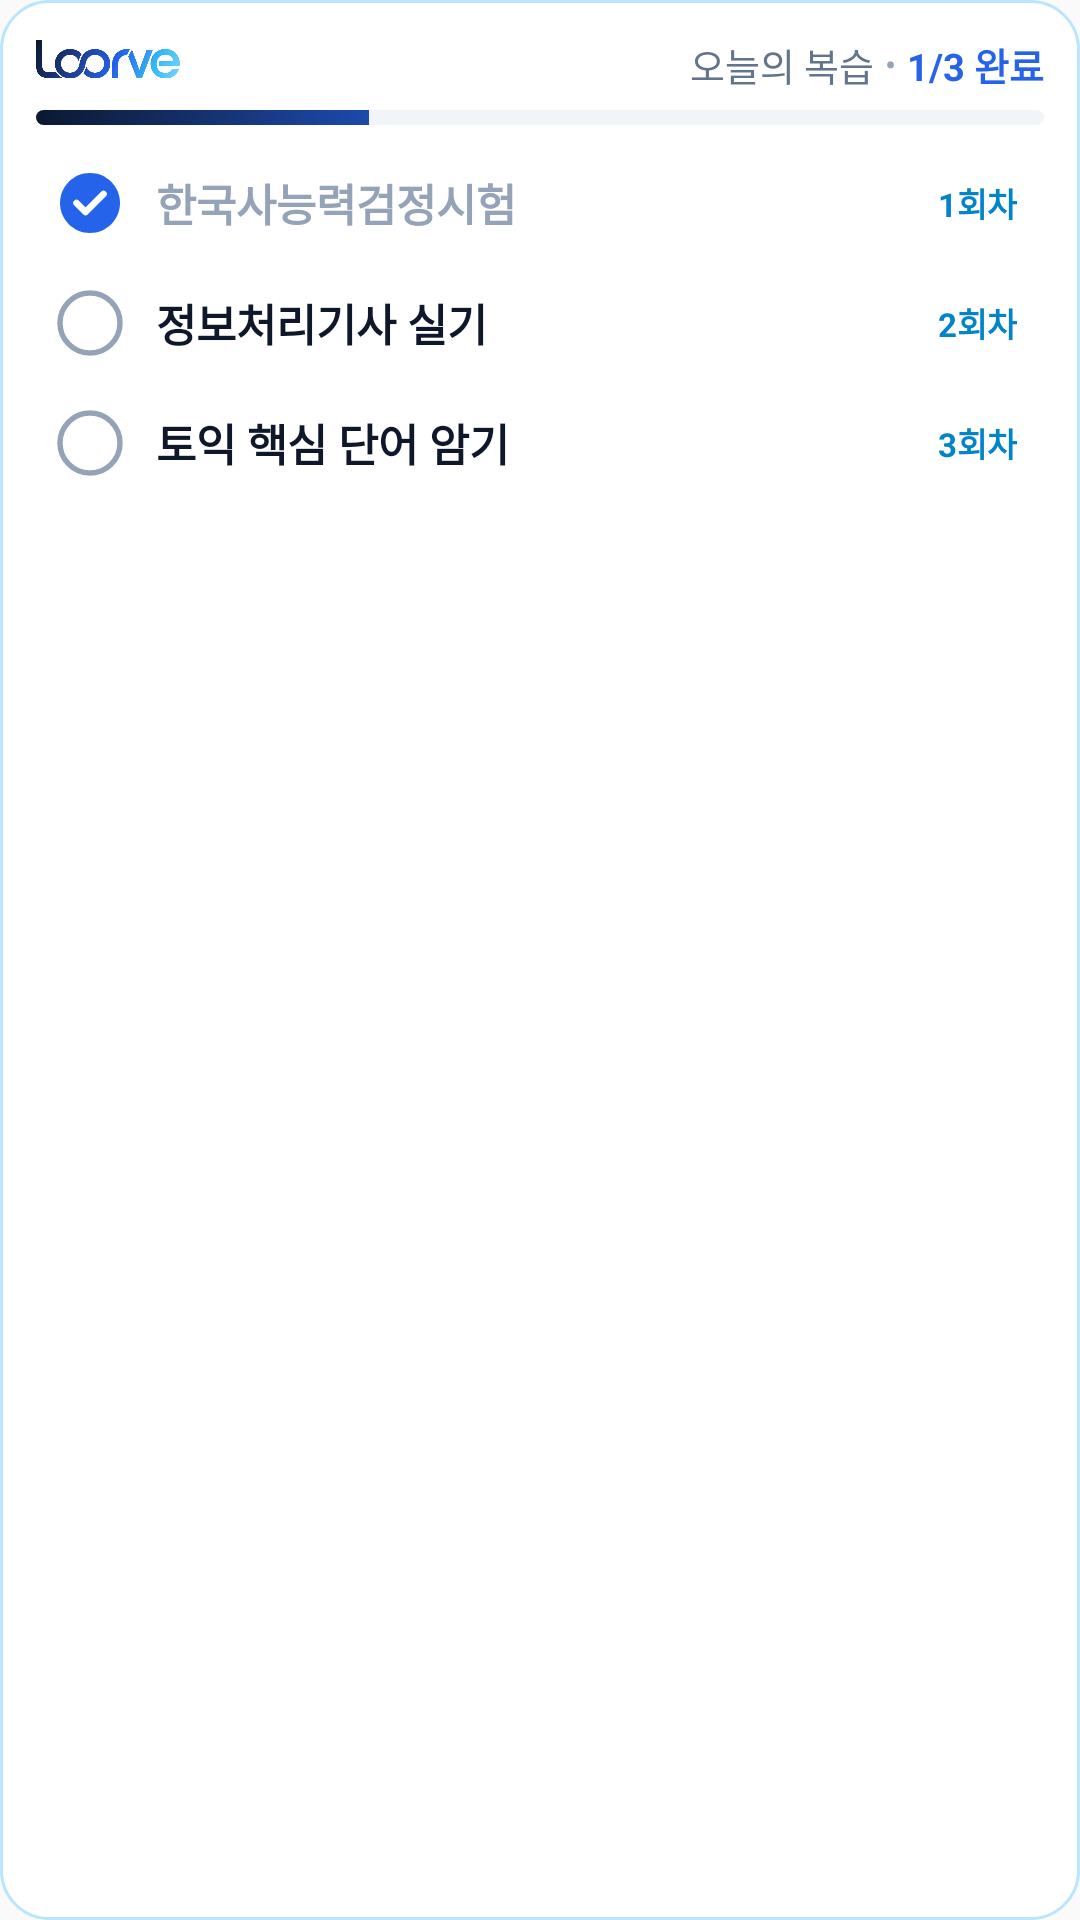

Reconstruct the res/layout file that produces this screen, plus the resources it refers to.
<!-- AndroidManifest.xml: application theme Theme.Loorve -->
<!-- res/layout/widget_today_review_preview.xml -->
<?xml version="1.0" encoding="utf-8"?>
<LinearLayout xmlns:android="http://schemas.android.com/apk/res/android"
    android:layout_width="match_parent"
    android:layout_height="match_parent"
    android:background="@drawable/widget_bg"
    android:orientation="vertical"
    android:padding="12dp">

    
    <LinearLayout
        android:layout_width="match_parent"
        android:layout_height="wrap_content"
        android:gravity="center_vertical"
        android:orientation="horizontal">

        
        <ImageView
            android:layout_width="48dp"
            android:layout_height="16dp"
            android:adjustViewBounds="true"
            android:scaleType="fitStart"
            android:src="@drawable/loorve_wordmark" />

        
        <FrameLayout
            android:layout_width="0dp"
            android:layout_height="1dp"
            android:layout_weight="1" />

        
        <LinearLayout
            android:layout_width="wrap_content"
            android:layout_height="wrap_content"
            android:gravity="center_vertical|end"
            android:orientation="horizontal">

            <TextView
                android:layout_width="wrap_content"
                android:layout_height="wrap_content"
                android:ellipsize="end"
                android:maxLines="1"
                android:text="오늘의 복습"
                android:textColor="#64748B"
                android:textSize="12.5sp" />

            <TextView
                android:layout_width="wrap_content"
                android:layout_height="wrap_content"
                android:paddingHorizontal="1dp"
                android:text=" • "
                android:textColor="#94A3B8"
                android:textSize="11sp" />

            <TextView
                android:layout_width="wrap_content"
                android:layout_height="wrap_content"
                android:text="1/3 완료"
                android:textColor="#2563EB"
                android:textSize="12.5sp"
                android:textStyle="bold" />
        </LinearLayout>
    </LinearLayout>

    
    <ProgressBar
        style="?android:attr/progressBarStyleHorizontal"
        android:layout_width="match_parent"
        android:layout_height="5dp"
        android:layout_marginTop="6dp"
        android:layout_marginBottom="6dp"
        android:max="100"
        android:progress="33"
        android:progressDrawable="@drawable/widget_progress_bar" />

    
    <LinearLayout
        android:layout_width="match_parent"
        android:layout_height="wrap_content"
        android:orientation="vertical">

        
        <LinearLayout
            android:layout_width="match_parent"
            android:layout_height="40dp"
            android:gravity="center_vertical"
            android:orientation="horizontal"
            android:paddingHorizontal="4dp"
            android:paddingVertical="2dp">

            <ImageView
                android:layout_width="28dp"
                android:layout_height="28dp"
                android:padding="2dp"
                android:src="@drawable/widget_checkbox_checked" />

            <TextView
                android:layout_width="0dp"
                android:layout_height="wrap_content"
                android:layout_marginStart="8dp"
                android:layout_weight="1"
                android:ellipsize="end"
                android:maxLines="1"
                android:text="한국사능력검정시험"
                android:textColor="#94A3B8"
                android:textSize="14.5sp"
                android:textStyle="bold" />

            <TextView
                android:layout_width="wrap_content"
                android:layout_height="wrap_content"
                android:layout_marginStart="6dp"
                android:background="@drawable/widget_badge_bg"
                android:paddingHorizontal="5dp"
                android:paddingVertical="2dp"
                android:text="1회차"
                android:textColor="#0284C7"
                android:textSize="11sp"
                android:textStyle="bold" />
        </LinearLayout>

        
        <LinearLayout
            android:layout_width="match_parent"
            android:layout_height="40dp"
            android:gravity="center_vertical"
            android:orientation="horizontal"
            android:paddingHorizontal="4dp"
            android:paddingVertical="2dp">

            <ImageView
                android:layout_width="28dp"
                android:layout_height="28dp"
                android:padding="2dp"
                android:src="@drawable/widget_checkbox_unchecked" />

            <TextView
                android:layout_width="0dp"
                android:layout_height="wrap_content"
                android:layout_marginStart="8dp"
                android:layout_weight="1"
                android:ellipsize="end"
                android:maxLines="1"
                android:text="정보처리기사 실기"
                android:textColor="#0F172A"
                android:textSize="14.5sp"
                android:textStyle="bold" />

            <TextView
                android:layout_width="wrap_content"
                android:layout_height="wrap_content"
                android:layout_marginStart="6dp"
                android:background="@drawable/widget_badge_bg"
                android:paddingHorizontal="5dp"
                android:paddingVertical="2dp"
                android:text="2회차"
                android:textColor="#0284C7"
                android:textSize="11sp"
                android:textStyle="bold" />
        </LinearLayout>

        
        <LinearLayout
            android:layout_width="match_parent"
            android:layout_height="40dp"
            android:gravity="center_vertical"
            android:orientation="horizontal"
            android:paddingHorizontal="4dp"
            android:paddingVertical="2dp">

            <ImageView
                android:layout_width="28dp"
                android:layout_height="28dp"
                android:padding="2dp"
                android:src="@drawable/widget_checkbox_unchecked" />

            <TextView
                android:layout_width="0dp"
                android:layout_height="wrap_content"
                android:layout_marginStart="8dp"
                android:layout_weight="1"
                android:ellipsize="end"
                android:maxLines="1"
                android:text="토익 핵심 단어 암기"
                android:textColor="#0F172A"
                android:textSize="14.5sp"
                android:textStyle="bold" />

            <TextView
                android:layout_width="wrap_content"
                android:layout_height="wrap_content"
                android:layout_marginStart="6dp"
                android:background="@drawable/widget_badge_bg"
                android:paddingHorizontal="5dp"
                android:paddingVertical="2dp"
                android:text="3회차"
                android:textColor="#0284C7"
                android:textSize="11sp"
                android:textStyle="bold" />
        </LinearLayout>

    </LinearLayout>

</LinearLayout>
<!-- resources referenced by this layout -->
<resources>
  <!-- drawable loorve_wordmark: png bitmap (drawable, 18310 bytes) -->
  <!-- drawable widget_bg (drawable) -->
  <?xml version="1.0" encoding="utf-8"?>
  <shape xmlns:android="http://schemas.android.com/apk/res/android"
      android:shape="rectangle">
      <solid android:color="#FFFFFF" />
      <corners android:radius="16dp" />
      <stroke
          android:width="1dp"
          android:color="#BAE6FD" />
  </shape>
  <!-- drawable widget_checkbox_checked (drawable) -->
  <?xml version="1.0" encoding="utf-8"?>
  <vector xmlns:android="http://schemas.android.com/apk/res/android"
      android:width="24dp"
      android:height="24dp"
      android:viewportWidth="24"
      android:viewportHeight="24">
      <path
          android:fillColor="#2563EB"
          android:pathData="M12,2 C6.48,2 2,6.48 2,12 C2,17.52 6.48,22 12,22 C17.52,22 22,17.52 22,12 C22,6.48 17.52,2 12,2 Z" />
      <path
          android:strokeColor="#FFFFFF"
          android:strokeWidth="2.2"
          android:strokeLineCap="round"
          android:strokeLineJoin="round"
          android:pathData="M7.5,12 L10.5,15 L16.5,9" />
  </vector>
  <!-- drawable widget_checkbox_unchecked (drawable) -->
  <?xml version="1.0" encoding="utf-8"?>
  <vector xmlns:android="http://schemas.android.com/apk/res/android"
      android:width="24dp"
      android:height="24dp"
      android:viewportWidth="24"
      android:viewportHeight="24">
      <path
          android:strokeColor="#94A3B8"
          android:strokeWidth="1.8"
          android:pathData="M12,2 C6.48,2 2,6.48 2,12 C2,17.52 6.48,22 12,22 C17.52,22 22,17.52 22,12 C22,6.48 17.52,2 12,2 Z" />
  </vector>
  <!-- drawable widget_progress_bar (drawable) -->
  <?xml version="1.0" encoding="utf-8"?>
  <layer-list xmlns:android="http://schemas.android.com/apk/res/android">
      <item android:id="@android:id/background">
          <shape>
              <corners android:radius="4dp" />
              <solid android:color="#F1F5F9" />
          </shape>
      </item>
      <item android:id="@android:id/progress">
          <clip>
              <shape>
                  <corners android:radius="4dp" />
                  <gradient
                      android:angle="0"
                      android:startColor="#0B1930"
                      android:centerColor="#2563EB"
                      android:endColor="#38BDF8"
                      android:type="linear" />
              </shape>
          </clip>
      </item>
  </layer-list>
  <style name="Theme.Loorve" parent="android:Theme.Material.Light.NoActionBar">
      </style>
</resources>
